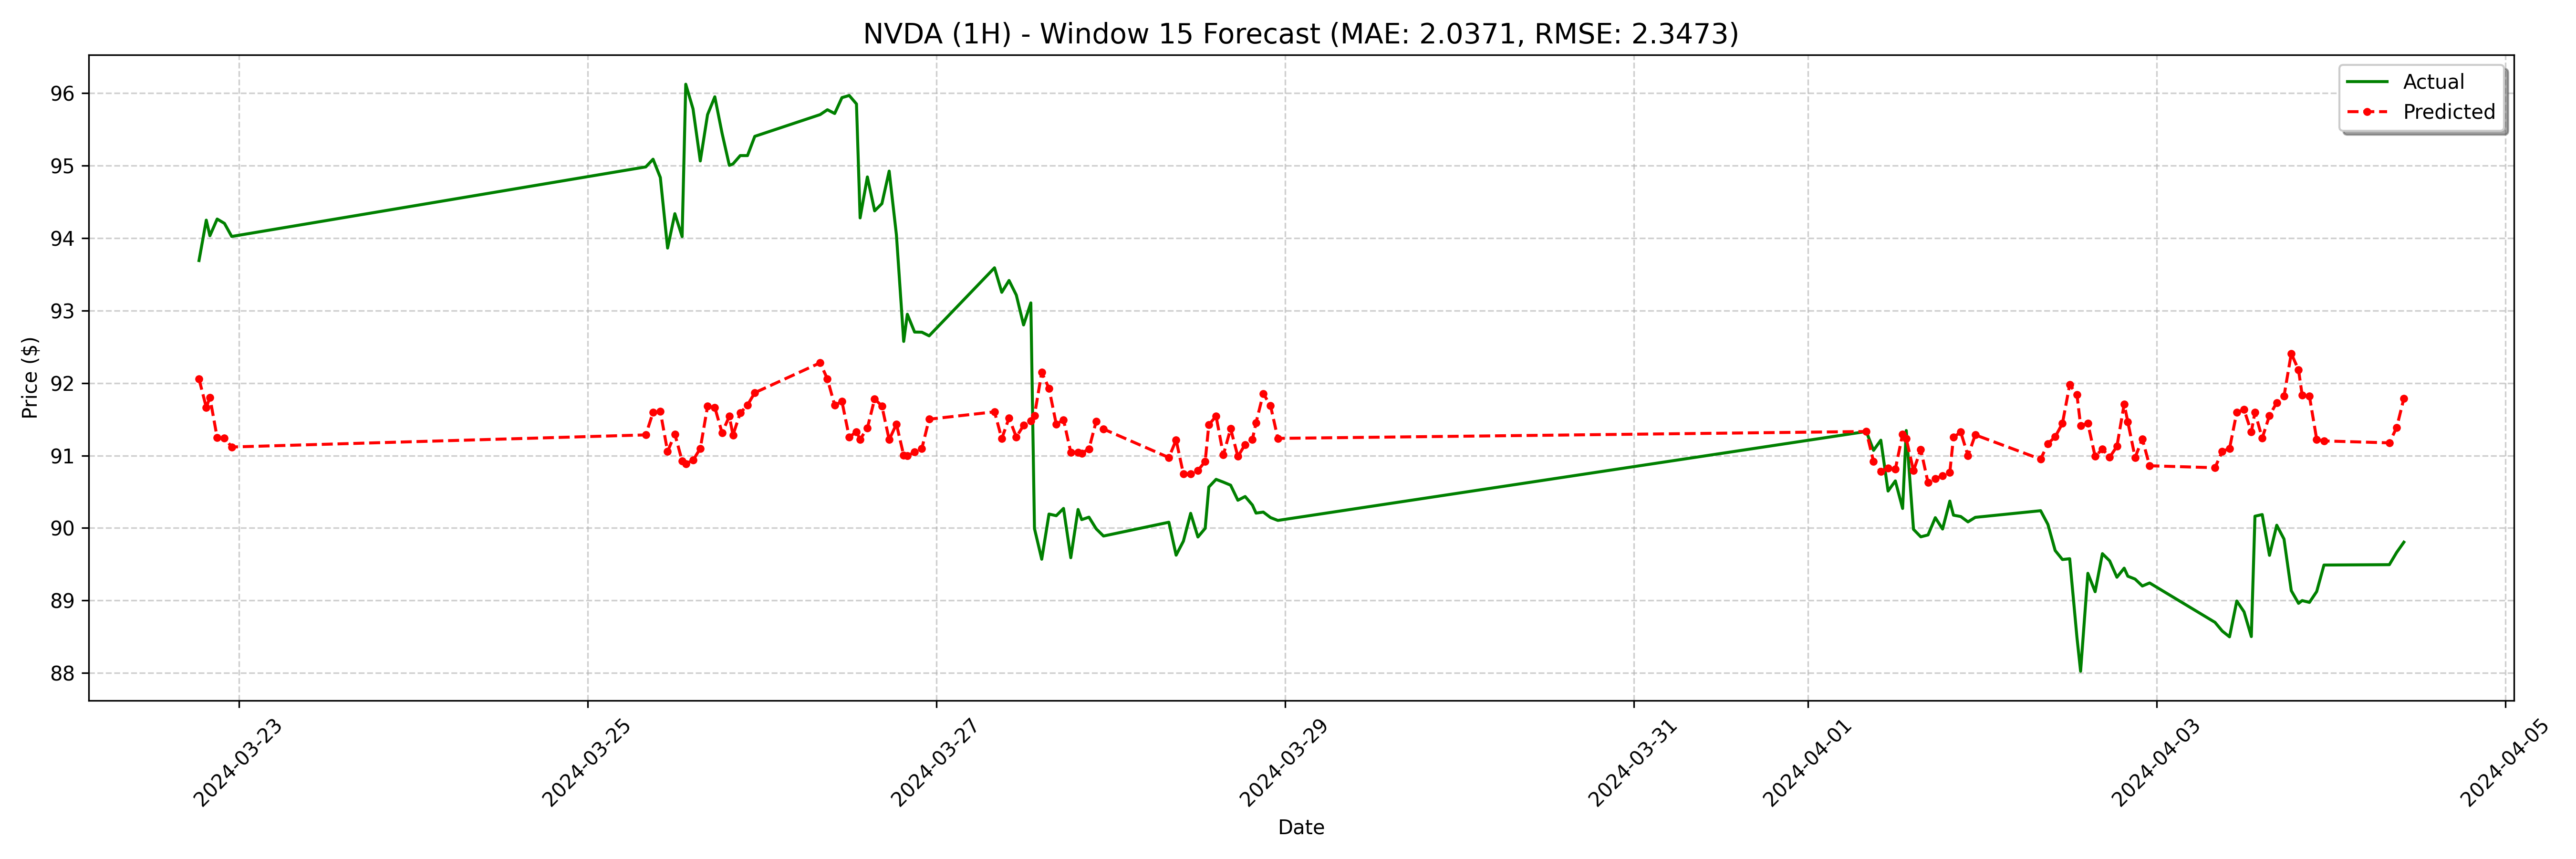

Source data for this figure (header and first rows):
date, actual, forecast
2024-03-22 18:30:00, 93.69, 92.06
2024-03-22 19:30:00, 94.25, 91.66
2024-03-22 20:00:00, 94.03, 91.8
2024-03-22 21:00:00, 94.26, 91.24
2024-03-22 22:00:00, 94.2, 91.24
2024-03-22 23:00:00, 94.02, 91.12
2024-03-25 08:00:00, 94.98, 91.28
2024-03-25 09:00:00, 95.08, 91.6
2024-03-25 10:00:00, 94.83, 91.61
2024-03-25 11:00:00, 93.86, 91.06
2024-03-25 12:00:00, 94.33, 91.3
2024-03-25 13:00:00, 94.02, 90.93
2024-03-25 13:30:00, 96.12, 90.89
2024-03-25 14:30:00, 95.78, 90.93
2024-03-25 15:30:00, 95.06, 91.1
2024-03-25 16:30:00, 95.7, 91.68
2024-03-25 17:30:00, 95.95, 91.66
2024-03-25 18:30:00, 95.44, 91.31
2024-03-25 19:30:00, 95.0, 91.54
2024-03-25 20:00:00, 95.02, 91.28
2024-03-25 21:00:00, 95.13, 91.59
2024-03-25 22:00:00, 95.13, 91.7
2024-03-25 23:00:00, 95.4, 91.87
2024-03-26 08:00:00, 95.7, 92.28
2024-03-26 09:00:00, 95.77, 92.05
2024-03-26 10:00:00, 95.72, 91.69
2024-03-26 11:00:00, 95.93, 91.75
2024-03-26 12:00:00, 95.96, 91.25
2024-03-26 13:00:00, 95.85, 91.33
2024-03-26 13:30:00, 94.28, 91.22
2024-03-26 14:30:00, 94.84, 91.38
2024-03-26 15:30:00, 94.37, 91.78
2024-03-26 16:30:00, 94.47, 91.68
2024-03-26 17:30:00, 94.92, 91.22
2024-03-26 18:30:00, 94.04, 91.43
2024-03-26 19:30:00, 92.57, 91
2024-03-26 20:00:00, 92.95, 90.99
2024-03-26 21:00:00, 92.7, 91.05
2024-03-26 22:00:00, 92.7, 91.1
2024-03-26 23:00:00, 92.65, 91.5
2024-03-27 08:00:00, 93.59, 91.6
2024-03-27 09:00:00, 93.25, 91.23
2024-03-27 10:00:00, 93.41, 91.52
2024-03-27 11:00:00, 93.21, 91.25
2024-03-27 12:00:00, 92.8, 91.42
2024-03-27 13:00:00, 93.1, 91.47
2024-03-27 13:30:00, 89.99, 91.55
2024-03-27 14:30:00, 89.57, 92.15
2024-03-27 15:30:00, 90.19, 91.93
2024-03-27 16:30:00, 90.17, 91.43
2024-03-27 17:30:00, 90.27, 91.49
2024-03-27 18:30:00, 89.59, 91.04
2024-03-27 19:30:00, 90.26, 91.04
2024-03-27 20:00:00, 90.12, 91.03
2024-03-27 21:00:00, 90.15, 91.09
2024-03-27 22:00:00, 89.99, 91.47
2024-03-27 23:00:00, 89.89, 91.37
2024-03-28 08:00:00, 90.08, 90.97
2024-03-28 09:00:00, 89.63, 91.21
2024-03-28 10:00:00, 89.82, 90.75
... 68 more rows
